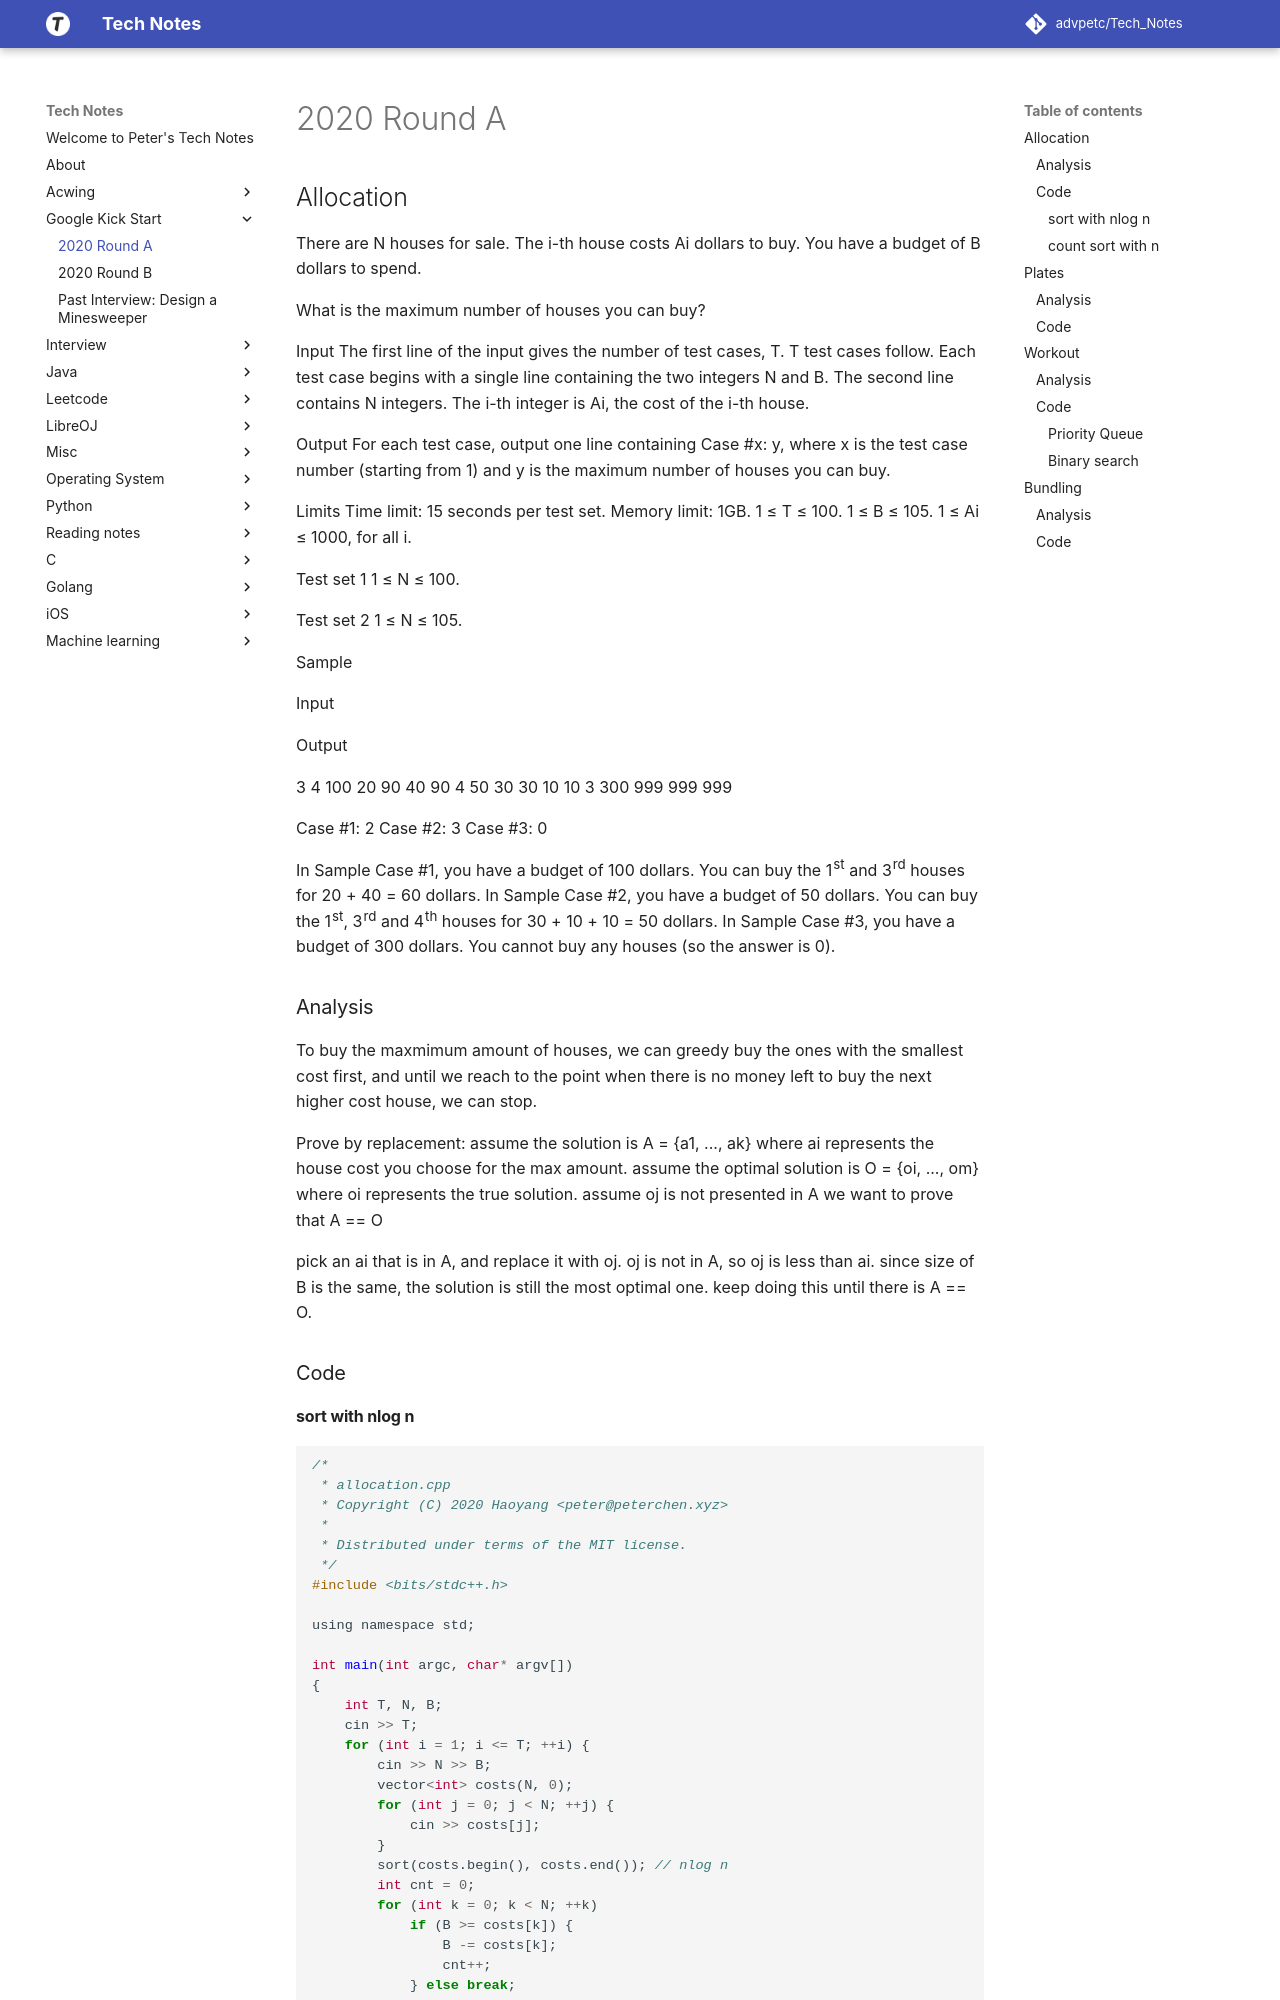

repository: advpetc/tech_notes · page: Google Kick Start/2020-round-a/index.html · generator: mkdocs

# 2020 Round A

## Allocation

There are N houses for sale. The i-th house costs Ai dollars to buy. You have a budget of B dollars to spend.

What is the maximum number of houses you can buy?

Input
The first line of the input gives the number of test cases, T. T test cases follow. Each test case begins with a single line containing the two integers N and B. The second line contains N integers. The i-th integer is Ai, the cost of the i-th house.

Output
For each test case, output one line containing Case #x: y, where x is the test case number (starting from 1) and y is the maximum number of houses you can buy.

Limits
Time limit: 15 seconds per test set.
Memory limit: 1GB.
1 ≤ T ≤ 100.
1 ≤ B ≤ 105.
1 ≤ Ai ≤ 1000, for all i.

Test set 1
1 ≤ N ≤ 100.

Test set 2
1 ≤ N ≤ 105.

Sample

Input
 	
Output

3
4 100
20 90 40 90
4 50
30 30 10 10
3 300
999 999 999


Case #1: 2
Case #2: 3
Case #3: 0


In Sample Case #1, you have a budget of 100 dollars. You can buy the 1st and 3rd houses for 20 + 40 = 60 dollars.
In Sample Case #2, you have a budget of 50 dollars. You can buy the 1st, 3rd and 4th houses for 30 + 10 + 10 = 50 dollars.
In Sample Case #3, you have a budget of 300 dollars. You cannot buy any houses (so the answer is 0).

### Analysis

To buy the maxmimum amount of houses, we can greedy buy the ones with the smallest cost first, and until we reach to the point when there is no money left to buy the next higher cost house, we can stop.

Prove by replacement:
assume the solution is A = {a1, ..., ak} where ai represents the house cost you choose for the max amount.
assume the optimal solution is O = {oi, ..., om} where oi represents the true solution.
assume oj is not presented in A
we want to prove that A == O

pick an ai that is in A, and replace it with oj. oj is not in A, so oj is less than ai. since size of B is the same, the solution is still the most optimal one. keep doing this until there is A == O.

### Code

#### sort with nlog n

```c
/*
 * allocation.cpp
 * Copyright (C) 2020 Haoyang <peter@peterchen.xyz>
 *
 * Distributed under terms of the MIT license.
 */
#include <bits/stdc++.h>

using namespace std;

int main(int argc, char* argv[])
{
    int T, N, B;
    cin >> T;
    for (int i = 1; i <= T; ++i) {
        cin >> N >> B;
        vector<int> costs(N, 0);
        for (int j = 0; j < N; ++j) {
            cin >> costs[j];
        }
        sort(costs.begin(), costs.end()); // nlog n
        int cnt = 0;
        for (int k = 0; k < N; ++k)
            if (B >= costs[k]) {
                B -= costs[k];
                cnt++;
            } else break;
        cout << "Case #" << i << ": " << cnt << endl;
    }
    return 0;
}

```
